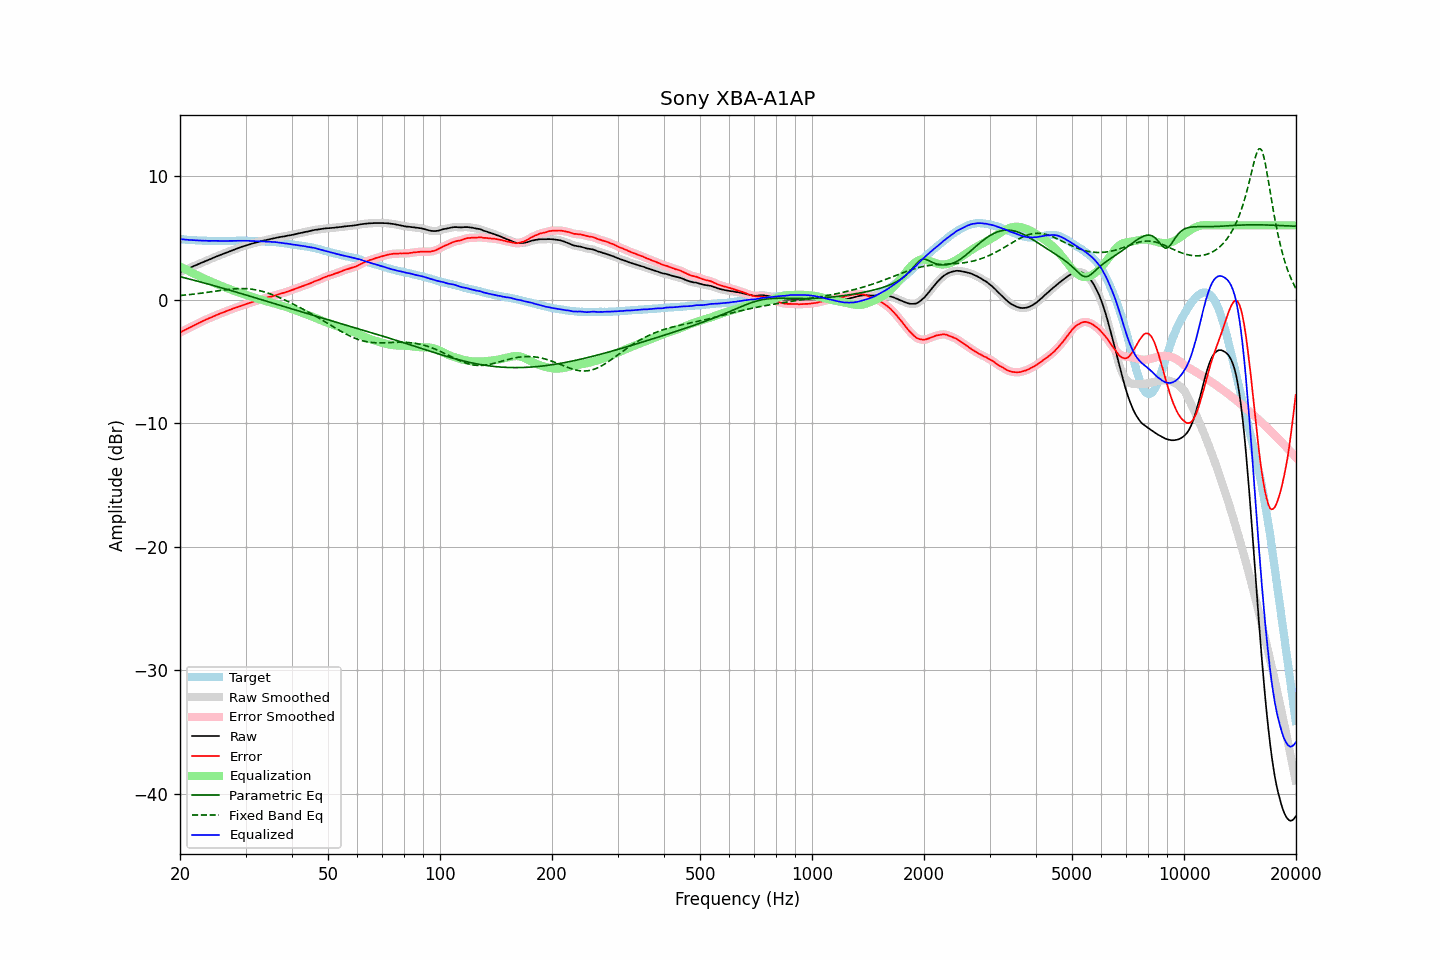

Source data for this figure (header and first rows):
frequency, raw, error, smoothed, error_smoothed, equalization, parametric_eq, fixed_band_eq, equalized_raw, equalized_smoothed, target
20.00, 2.22, -2.67, 2.22, -2.67, 2.67, 1.85, 0.32, 4.89, 4.89, 4.89
20.20, 2.28, -2.60, 2.28, -2.60, 2.60, 1.81, 0.34, 4.88, 4.88, 4.88
20.40, 2.33, -2.54, 2.33, -2.53, 2.53, 1.78, 0.35, 4.86, 4.87, 4.87
20.61, 2.39, -2.47, 2.39, -2.47, 2.47, 1.75, 0.36, 4.85, 4.85, 4.86
20.81, 2.44, -2.40, 2.44, -2.40, 2.40, 1.72, 0.37, 4.84, 4.84, 4.84
21.02, 2.50, -2.33, 2.50, -2.33, 2.33, 1.68, 0.39, 4.83, 4.83, 4.83
21.23, 2.55, -2.27, 2.55, -2.27, 2.27, 1.65, 0.40, 4.82, 4.82, 4.82
21.44, 2.61, -2.21, 2.61, -2.21, 2.20, 1.62, 0.41, 4.81, 4.81, 4.83
21.66, 2.67, -2.14, 2.67, -2.14, 2.14, 1.58, 0.43, 4.81, 4.81, 4.81
21.87, 2.73, -2.07, 2.73, -2.07, 2.07, 1.55, 0.44, 4.80, 4.80, 4.80
22.09, 2.78, -2.00, 2.78, -2.00, 2.01, 1.51, 0.46, 4.79, 4.79, 4.78
22.31, 2.84, -1.94, 2.84, -1.94, 1.94, 1.48, 0.48, 4.78, 4.78, 4.78
22.54, 2.90, -1.87, 2.90, -1.88, 1.88, 1.45, 0.49, 4.78, 4.78, 4.77
22.76, 2.95, -1.82, 2.95, -1.82, 1.82, 1.41, 0.51, 4.77, 4.77, 4.77
22.99, 3.01, -1.75, 3.01, -1.75, 1.76, 1.38, 0.53, 4.77, 4.76, 4.76
23.22, 3.06, -1.69, 3.06, -1.70, 1.70, 1.34, 0.54, 4.76, 4.76, 4.75
23.45, 3.12, -1.64, 3.12, -1.64, 1.64, 1.31, 0.56, 4.76, 4.75, 4.76
23.69, 3.17, -1.58, 3.17, -1.58, 1.58, 1.27, 0.58, 4.75, 4.75, 4.75
23.92, 3.22, -1.52, 3.22, -1.52, 1.52, 1.23, 0.60, 4.74, 4.75, 4.74
24.16, 3.28, -1.47, 3.28, -1.47, 1.47, 1.20, 0.62, 4.75, 4.74, 4.75
24.40, 3.33, -1.42, 3.33, -1.41, 1.41, 1.16, 0.64, 4.74, 4.74, 4.75
24.65, 3.39, -1.36, 3.39, -1.36, 1.35, 1.13, 0.66, 4.74, 4.74, 4.75
24.89, 3.45, -1.30, 3.45, -1.30, 1.30, 1.09, 0.67, 4.75, 4.74, 4.75
25.14, 3.50, -1.24, 3.50, -1.24, 1.24, 1.05, 0.69, 4.74, 4.75, 4.74
25.39, 3.55, -1.18, 3.55, -1.18, 1.19, 1.02, 0.71, 4.74, 4.74, 4.74
25.65, 3.60, -1.13, 3.60, -1.13, 1.14, 0.98, 0.73, 4.74, 4.74, 4.73
25.91, 3.65, -1.08, 3.65, -1.09, 1.08, 0.94, 0.75, 4.73, 4.73, 4.73
26.16, 3.70, -1.04, 3.70, -1.04, 1.03, 0.90, 0.77, 4.73, 4.74, 4.74
26.43, 3.76, -0.98, 3.76, -0.98, 0.98, 0.87, 0.78, 4.74, 4.74, 4.74
26.69, 3.81, -0.93, 3.81, -0.93, 0.93, 0.83, 0.80, 4.74, 4.74, 4.74
26.96, 3.86, -0.88, 3.86, -0.88, 0.88, 0.79, 0.81, 4.74, 4.74, 4.74
27.23, 3.91, -0.83, 3.91, -0.83, 0.83, 0.75, 0.83, 4.74, 4.74, 4.74
27.50, 3.96, -0.78, 3.96, -0.78, 0.78, 0.72, 0.84, 4.74, 4.74, 4.74
27.77, 4.01, -0.74, 4.01, -0.73, 0.73, 0.68, 0.85, 4.75, 4.75, 4.75
28.05, 4.06, -0.69, 4.06, -0.69, 0.69, 0.64, 0.86, 4.75, 4.75, 4.75
28.33, 4.11, -0.64, 4.11, -0.64, 0.64, 0.60, 0.87, 4.75, 4.75, 4.75
28.62, 4.16, -0.59, 4.16, -0.60, 0.60, 0.56, 0.88, 4.76, 4.76, 4.75
28.90, 4.20, -0.56, 4.20, -0.56, 0.55, 0.52, 0.88, 4.75, 4.76, 4.76
29.19, 4.25, -0.51, 4.25, -0.51, 0.51, 0.48, 0.88, 4.76, 4.76, 4.76
29.48, 4.29, -0.47, 4.29, -0.47, 0.46, 0.45, 0.88, 4.75, 4.76, 4.76
29.78, 4.34, -0.42, 4.34, -0.42, 0.42, 0.41, 0.88, 4.76, 4.76, 4.76
30.08, 4.38, -0.38, 4.38, -0.37, 0.37, 0.37, 0.88, 4.75, 4.75, 4.76
30.38, 4.42, -0.32, 4.42, -0.33, 0.33, 0.33, 0.87, 4.75, 4.75, 4.74
30.68, 4.46, -0.28, 4.46, -0.28, 0.29, 0.29, 0.86, 4.75, 4.75, 4.74
30.99, 4.50, -0.24, 4.50, -0.24, 0.24, 0.25, 0.84, 4.74, 4.74, 4.74
31.30, 4.53, -0.21, 4.53, -0.20, 0.20, 0.21, 0.83, 4.73, 4.73, 4.74
31.61, 4.57, -0.17, 4.57, -0.16, 0.16, 0.17, 0.81, 4.73, 4.73, 4.74
31.93, 4.60, -0.12, 4.60, -0.12, 0.12, 0.13, 0.79, 4.72, 4.72, 4.71
32.24, 4.64, -0.08, 4.64, -0.08, 0.08, 0.09, 0.76, 4.72, 4.72, 4.72
32.57, 4.67, -0.04, 4.67, -0.04, 0.04, 0.05, 0.73, 4.71, 4.71, 4.71
32.89, 4.71, 0.00, 4.71, -0.00, 0.00, 0.01, 0.70, 4.71, 4.71, 4.71
33.22, 4.74, 0.03, 4.74, 0.03, -0.04, -0.02, 0.67, 4.70, 4.70, 4.71
33.55, 4.77, 0.07, 4.77, 0.07, -0.07, -0.06, 0.63, 4.70, 4.70, 4.70
33.89, 4.80, 0.11, 4.80, 0.11, -0.11, -0.10, 0.59, 4.69, 4.69, 4.69
34.23, 4.83, 0.15, 4.83, 0.15, -0.15, -0.14, 0.55, 4.68, 4.68, 4.68
34.57, 4.86, 0.19, 4.86, 0.19, -0.18, -0.18, 0.51, 4.68, 4.68, 4.67
34.92, 4.89, 0.23, 4.89, 0.22, -0.22, -0.22, 0.46, 4.67, 4.67, 4.66
35.27, 4.92, 0.24, 4.92, 0.25, -0.26, -0.26, 0.41, 4.66, 4.66, 4.68
35.62, 4.95, 0.29, 4.95, 0.29, -0.29, -0.30, 0.37, 4.66, 4.66, 4.66
35.97, 4.98, 0.33, 4.98, 0.33, -0.33, -0.34, 0.31, 4.65, 4.65, 4.65
... 635 more rows
